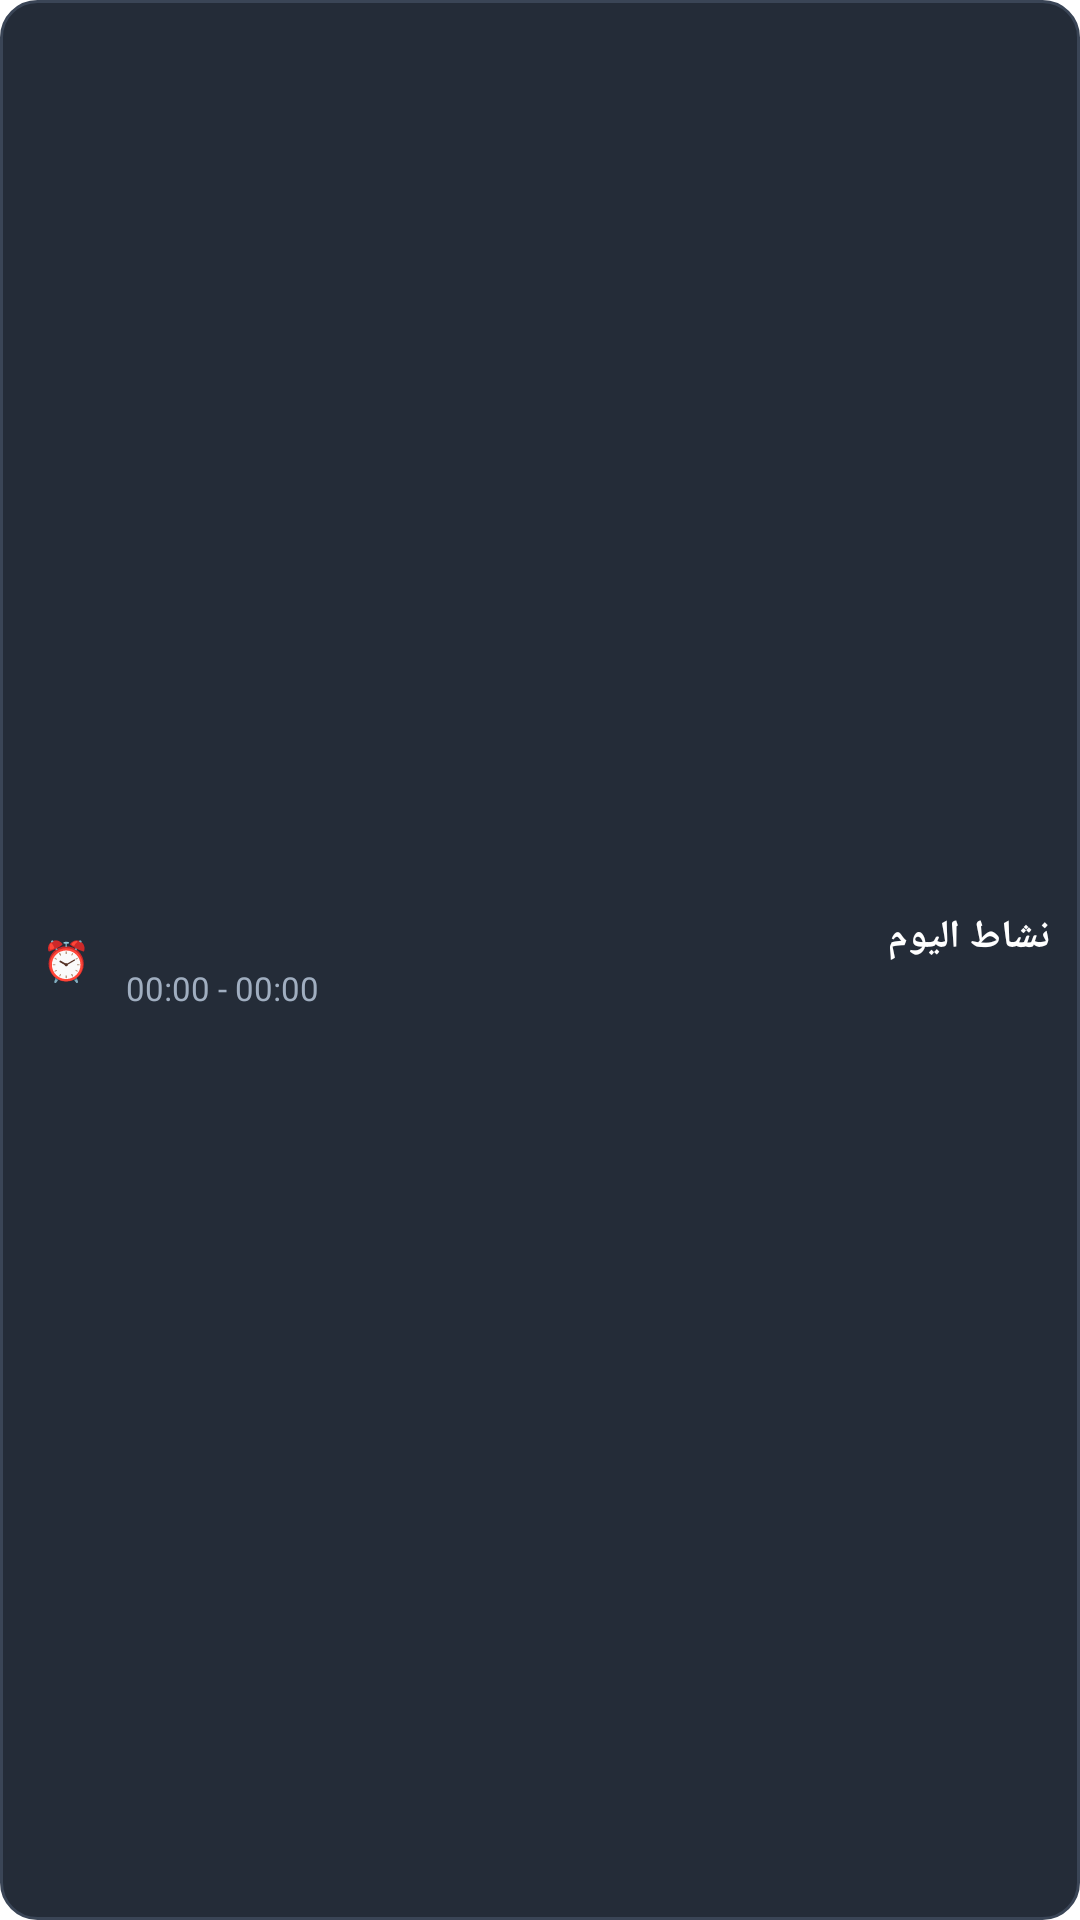

The Android layout XML behind this screen, and the referenced resources:
<!-- AndroidManifest.xml: application theme Theme.Zatoona -->
<!-- res/layout/widget_schedule_item.xml -->
<?xml version="1.0" encoding="utf-8"?>
<LinearLayout xmlns:android="http://schemas.android.com/apk/res/android"
    android:id="@+id/widget_schedule_item_root"
    android:layout_width="match_parent"
    android:layout_height="wrap_content"
    android:orientation="horizontal"
    android:gravity="center_vertical"
    android:background="@drawable/bg_widget_button"
    android:paddingHorizontal="10dp"
    android:paddingVertical="7dp">

    
    <TextView
        android:id="@+id/widget_schedule_item_status"
        android:layout_width="24dp"
        android:layout_height="24dp"
        android:gravity="center"
        android:text="⏰"
        android:textColor="#F59E0B"
        android:textSize="13sp"
        android:textStyle="bold" />

    
    <LinearLayout
        android:layout_width="0dp"
        android:layout_height="wrap_content"
        android:layout_weight="1"
        android:layout_marginStart="8dp"
        android:orientation="vertical">

        <TextView
            android:id="@+id/widget_schedule_item_title"
            android:layout_width="match_parent"
            android:layout_height="wrap_content"
            android:text="نشاط اليوم"
            android:textColor="#FFFFFF"
            android:textSize="13sp"
            android:textStyle="bold"
            android:singleLine="true"
            android:ellipsize="end" />

        <TextView
            android:id="@+id/widget_schedule_item_time"
            android:layout_width="match_parent"
            android:layout_height="wrap_content"
            android:layout_marginTop="1dp"
            android:text="00:00 - 00:00"
            android:textColor="#A0AEC0"
            android:textSize="11sp"
            android:singleLine="true" />
    </LinearLayout>

</LinearLayout>
<!-- resources referenced by this layout -->
<resources>
  <!-- drawable bg_widget_button (drawable) -->
  <?xml version="1.0" encoding="utf-8"?>
  <shape xmlns:android="http://schemas.android.com/apk/res/android"
      android:shape="rectangle">
      <solid android:color="#242C38" />
      <corners android:radius="12dp" />
      <stroke
          android:width="1dp"
          android:color="#3A4556" />
  </shape>
  <style name="Theme.Zatoona" parent="Theme.MaterialComponents.DayNight">
          <item name="colorPrimary">#2D6A4F</item>
          <item name="android:statusBarColor">#FAF9F6</item>
          <item name="android:windowLightStatusBar">true</item>
      </style>
</resources>
